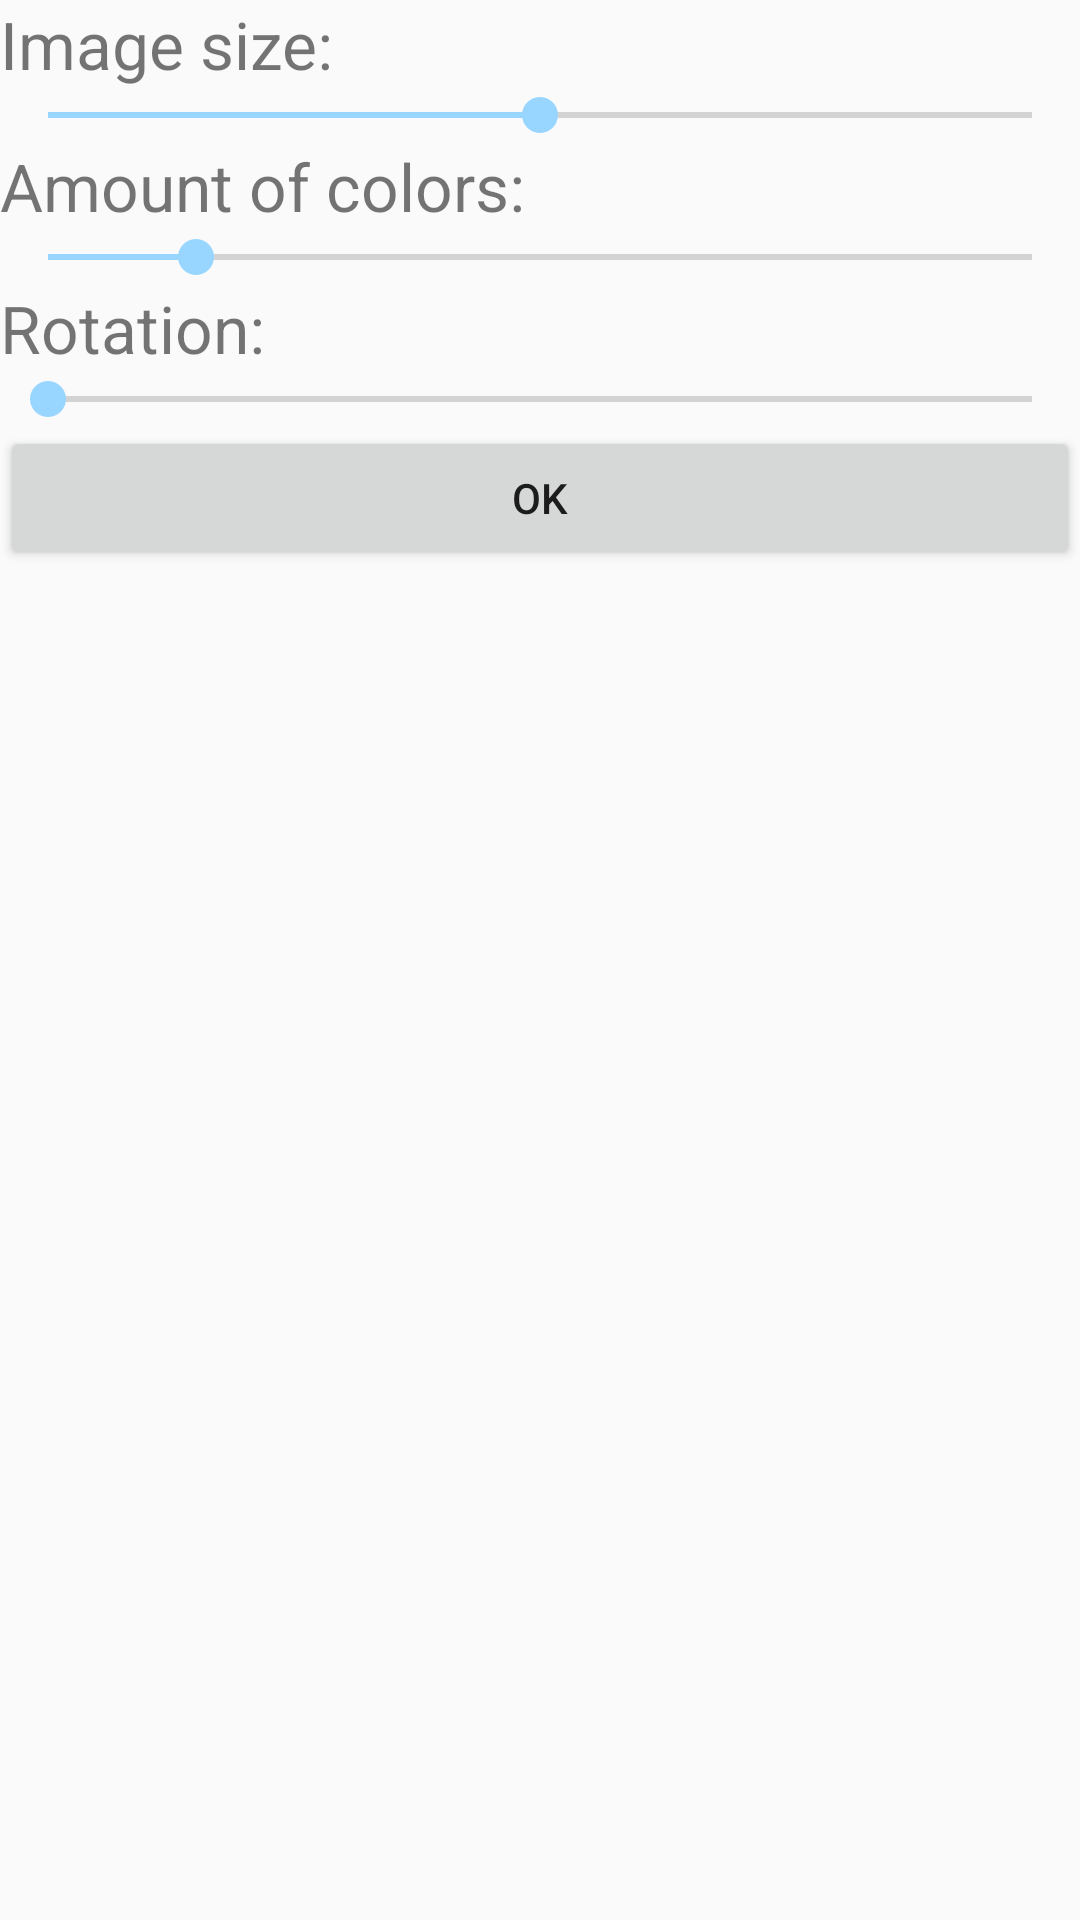

The Android layout XML behind this screen, and the referenced resources:
<!-- AndroidManifest.xml: application theme AppTheme -->
<!-- res/layout/camera_post_layout.xml -->
<?xml version="1.0" encoding="utf-8"?>

<LinearLayout xmlns:android="http://schemas.android.com/apk/res/android"
    android:orientation="vertical" android:layout_width="match_parent"
    android:layout_height="match_parent"
    android:id="@+id/camera_post_layout">

    <TextView
        android:layout_width="match_parent"
        android:layout_height="wrap_content"
        android:textSize="22sp"
        android:text="@string/camera_post_image_size"/>
    <SeekBar
        android:id="@+id/camera_post_sb_tilelizeAmount"
        android:layout_width="match_parent"
        android:layout_height="wrap_content"
        android:max="200"
        android:progress="100" />

    <TextView
        android:layout_width="match_parent"
        android:layout_height="wrap_content"
        android:textSize="22sp"
        android:text="@string/camera_post_amount_of_colors"/>
    <SeekBar
        android:id="@+id/camera_post_sb_whiteningFactor"
        android:layout_width="match_parent"
        android:layout_height="wrap_content"
        android:max="200"
        android:progress="30" />

    <TextView
        android:layout_width="match_parent"
        android:layout_height="wrap_content"
        android:textSize="22sp"
        android:text="@string/camera_post_rotation"/>
    <SeekBar
        android:id="@+id/camera_post_sb_rotation"
        android:layout_width="match_parent"
        android:layout_height="wrap_content"
        android:max="4"
        android:progress="0"
        />

    

    <Button
        android:id="@+id/camera_post_b_accept"
        android:layout_width="match_parent"
        android:layout_height="wrap_content"
        android:text="@string/camera_post_ok_button" />

</LinearLayout>
<!-- resources referenced by this layout -->
<resources>
  <!-- drawable background (drawable) -->
  <shape xmlns:android="http://schemas.android.com/apk/res/android" android:shape="rectangle" >
      <solid android:color="@color/colorBackground" />
      <stroke android:width="1dip" android:color="#000000"/>
      <corners android:radius="3dip" />
  </shape>
  <string name="camera_post_amount_of_colors">Amount of colors:</string>
  <string name="camera_post_image_size">Image size:</string>
  <string name="camera_post_ok_button">OK</string>
  <string name="camera_post_rotation">Rotation:</string>
  <style name="AppTheme" parent="Theme.AppCompat.Light.DarkActionBar">
          
          <item name="colorPrimary">@color/colorPrimary</item>
          <item name="colorPrimaryDark">@color/colorPrimaryDark</item>
          <item name="colorAccent">@color/colorAccent</item>
  
          <item name="android:alertDialogTheme">@style/MyOpaqueAlertDialog</item>
      </style>
  <color name="colorBackground">#1a80b6</color>
  <color name="colorPrimary">#5665b6</color>
  <color name="colorPrimaryDark">#4855a6</color>
  <color name="colorAccent">#99d6ff</color>
  <style name="MyOpaqueAlertDialog">
          <item name="android:windowBackground">@drawable/background</item>
          <item name="android:windowMinWidthMajor">@android:dimen/dialog_min_width_major</item>
          <item name="android:windowMinWidthMinor">@android:dimen/dialog_min_width_minor</item>
          <item name="android:windowIsFloating">true</item>
      </style>
</resources>
